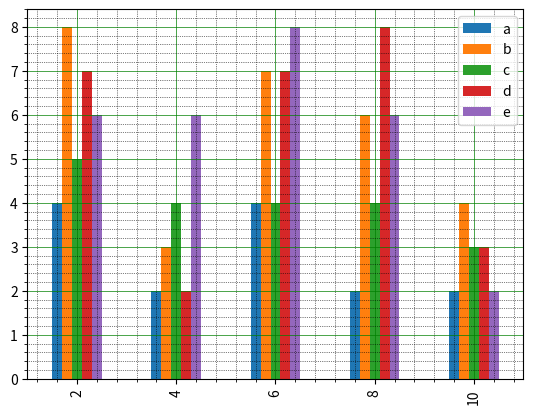

Source code (Python):
"""Write a Python program to create bar plot from a DataFrame."""
from pandas import DataFrame
import matplotlib.pyplot as plt
import numpy as np

a = np.array([[4, 8, 5, 7, 6], [2, 3, 4, 2, 6], [4, 7, 4, 7, 8], [2, 6, 4, 8, 6], [2, 4, 3, 3, 2]])
df = DataFrame(a, columns=['a', 'b', 'c', 'd', 'e'], index=[2, 4, 6, 8, 10])

df.plot(kind='bar')
# Turn on the grid
plt.minorticks_on()
plt.grid(which='major', linestyle='-', linewidth='0.5', color='green')
plt.grid(which='minor', linestyle=':', linewidth='0.5', color='black')

plt.show()
